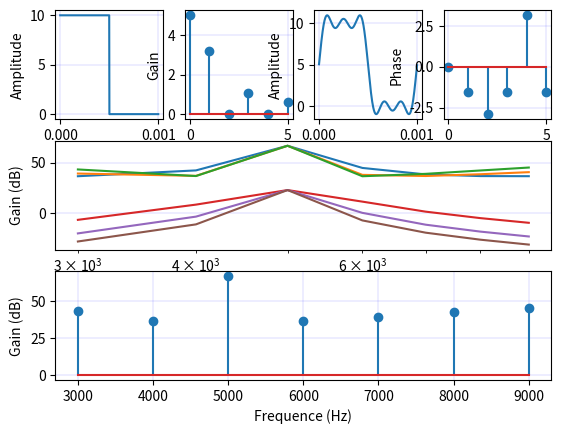

This chart was generated by the following Python code:
import numpy as np
import matplotlib.pyplot as plt
from scipy import signal

Hz = 1000                                                        #changable
Periode = 1 / Hz
dt = Periode / 1000
debut = 0
fin = Periode-dt
difference = fin - debut

CAR = np.arange(debut, fin, dt)
CARRER = 5*signal.square(2*np.pi*CAR*Hz, duty=0.5)+5

W0 = Hz*2*np.pi                                              #changable
t = np.arange(0, Periode-dt, dt)
num = 6                                                   #changable

A1 = np.zeros((num, int((Periode)/dt)), dtype=complex)

for k in range(0, num):
    A1[k,:] = np.exp(-1j*k*W0*t)

A2 = np.zeros(num, dtype=complex)

for k in range(0, num):
    A2[k] = (1/Periode) * np.sum(CARRER * A1[k]) * dt

A3 = np.abs(A2[0]) * np.ones_like(t)

for k in range(1, num):
    A3 += 2 * np.abs(A2[k]) * np.cos(k*W0*t + np.angle(A2[k]))


k = np.pi
Qmax = 12
dq = 4
q = np.arange(dq, Qmax + dq, dq)
df = 1000
f0 = 5000
fmax = 10000
fmin = 3000
f = np.arange(fmin, fmax, df)
fn = f/f0

H = np.zeros((len(f), (len(q))), dtype=complex)

for x in range(0, (len(q))):
    H[:, x] = 20 * np.log(-k/(1 + 1j * q[x] * (fn - 1/fn)))

H2 = np.zeros(len(f), dtype=complex)

H2 = 20 * np.log(-k/(1 + 1j * Qmax * (fn - 1/fn)))

plt.figure()
a = plt.subplot(3, 4, 1)
b = plt.subplot(3, 4, 2)
c = plt.subplot(3, 4, 3)
d2 = plt.subplot(3, 4, 4)
d = plt.subplot(3, 1, 2)
e = plt.subplot(3, 1, 3)

a.plot(CAR, CARRER)
a.grid(color='b', linestyle='-', linewidth=0.1)
a.set_ylabel('Amplitude')
a.set_xlabel('Temps')

b.stem(range(0, num), np.abs(A2))
b.grid(color='b', linestyle='-', linewidth=0.1)
b.set_ylabel('Gain')
b.set_xlabel('Harmonique')

c.plot(t, A3)
c.grid(color='b', linestyle='-', linewidth=0.1)
c.set_ylabel('Amplitude')
c.set_xlabel('Temps')

d.plot(f, np.abs(H))
d.semilogx(f, H)
d.grid(color='b', linestyle='-', linewidth=0.1)
d.set_ylabel('Gain (dB)')
d.set_xlabel('Frequence (Hz)')

e.stem(f, np.abs(H2))
e.grid(color='b', linestyle='-', linewidth=0.1)
e.set_ylabel('Gain (dB)')
e.set_xlabel('Frequence (Hz)')

d2.stem(range(0, num), np.angle(A2))
d2.grid(color='b', linestyle='-', linewidth=0.1)
d2.set_ylabel('Phase')
d2.set_xlabel('Harmonique')

plt.show()
